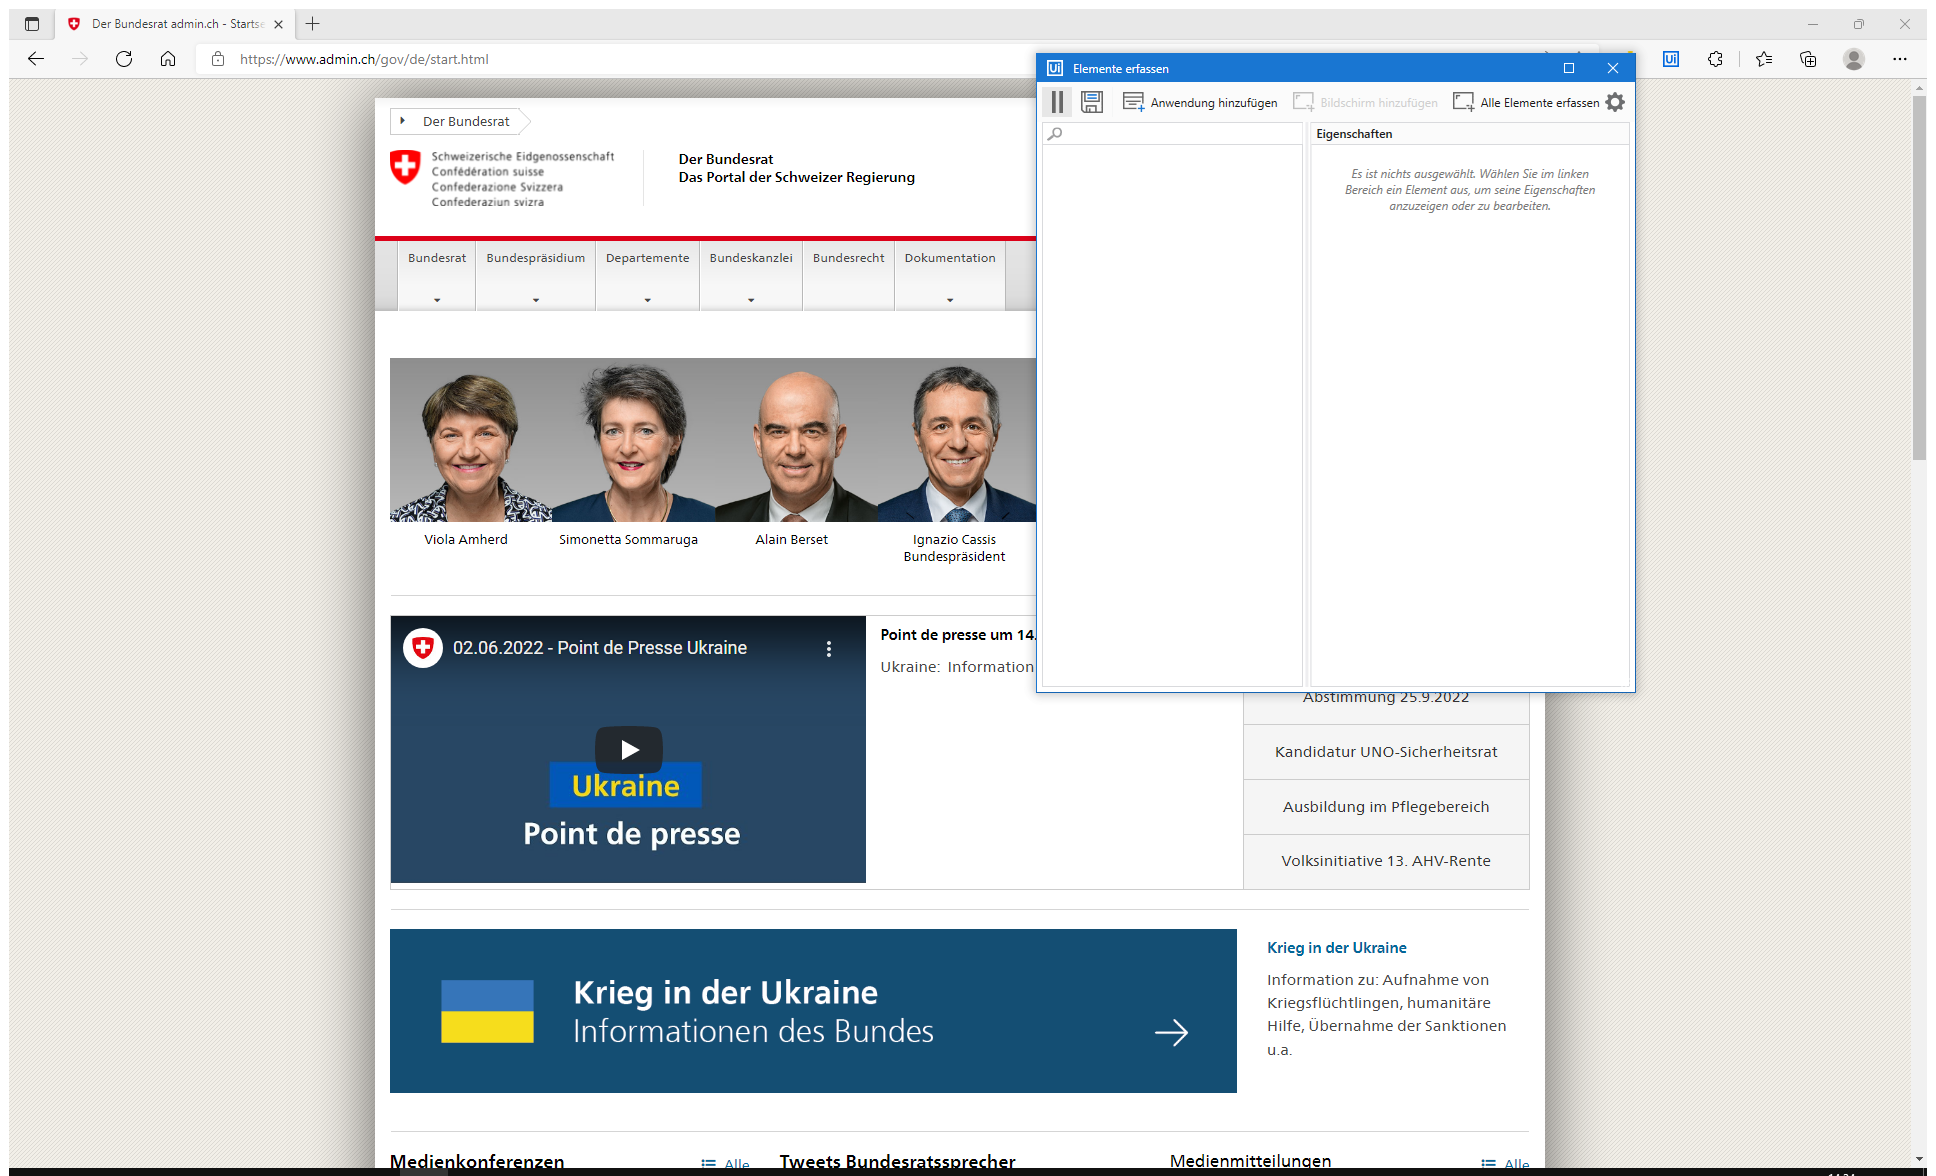
Task: Testautomatisierungsprojekt
Workflow: S06 Webseite www.admin.ch anzeigen

Step 1: Edge: Der Bundesrat admin.ch - Startseite in window 'Der Bundesrat admin.ch - Startseite' (msedge.exe)

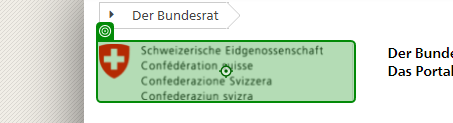
Step 2: get-text from 'LogoHeader'